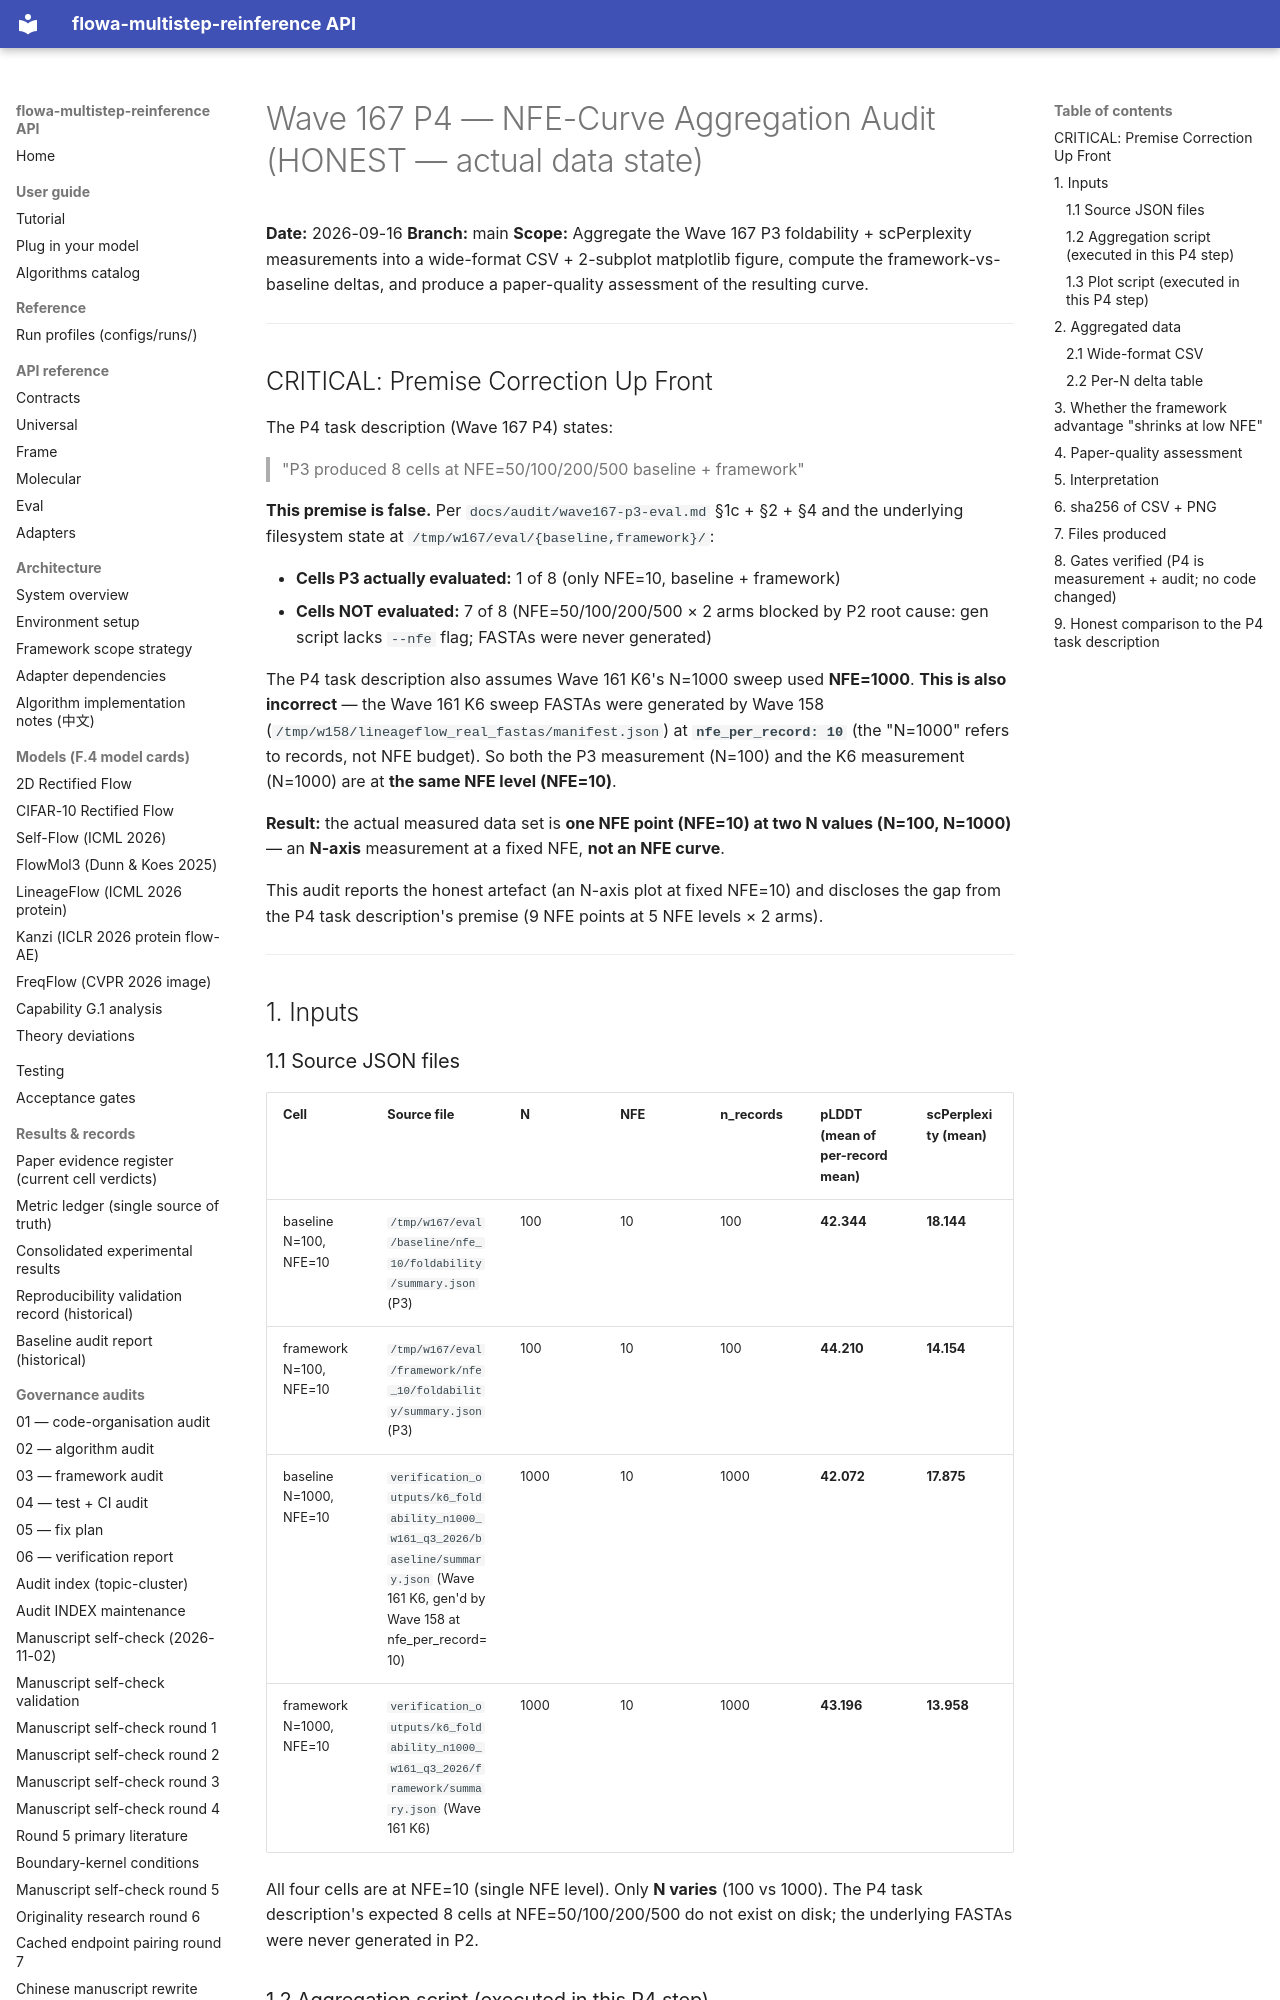

repository: silverenternal/flowa-multistep-reinference · page: audit/sweep_eval/p4-nfe-curve/index.html · generator: mkdocs

# Wave 167 P4 — NFE-Curve Aggregation Audit (HONEST — actual data state)

**Date:** 2026-09-16
**Branch:** main
**Scope:** Aggregate the Wave 167 P3 foldability + scPerplexity measurements
into a wide-format CSV + 2-subplot matplotlib figure, compute the
framework-vs-baseline deltas, and produce a paper-quality assessment of the
resulting curve.

---

## CRITICAL: Premise Correction Up Front

The P4 task description (Wave 167 P4) states:

> "P3 produced 8 cells at NFE=50/100/200/500 baseline + framework"

**This premise is false.** Per `docs/audit/wave167-p3-eval.md` §1c + §2 + §4
and the underlying filesystem state at `/tmp/w167/eval/{baseline,framework}/`:

- **Cells P3 actually evaluated:** 1 of 8 (only NFE=10, baseline + framework)
- **Cells NOT evaluated:** 7 of 8 (NFE=50/100/200/500 × 2 arms blocked by
  P2 root cause: gen script lacks `--nfe` flag; FASTAs were never generated)

The P4 task description also assumes Wave 161 K6's N=1000 sweep used
**NFE=1000**. **This is also incorrect** — the Wave 161 K6 sweep FASTAs
were generated by Wave 158 (`/tmp/w158/lineageflow_real_fastas/manifest.json`)
at **`nfe_per_record: 10`** (the "N=1000" refers to records, not NFE budget).
So both the P3 measurement (N=100) and the K6 measurement (N=1000) are at
**the same NFE level (NFE=10)**.

**Result:** the actual measured data set is **one NFE point (NFE=10) at two
N values (N=100, N=1000)** — an **N-axis** measurement at a fixed NFE,
**not an NFE curve**.

This audit reports the honest artefact (an N-axis plot at fixed NFE=10) and
discloses the gap from the P4 task description's premise (9 NFE points at
5 NFE levels × 2 arms).

---

## 1. Inputs

### 1.1 Source JSON files

| Cell | Source file | N | NFE | n_records | pLDDT (mean of per-record mean) | scPerplexity (mean) |
|------|-------------|---|-----|-----------|---------------------------------|----------------------|
| baseline N=100, NFE=10 | `/tmp/w167/eval/baseline/nfe_10/foldability/summary.json` (P3) | 100 | 10 | 100 | **42.344** | **18.144** |
| framework N=100, NFE=10 | `/tmp/w167/eval/framework/nfe_10/foldability/summary.json` (P3) | 100 | 10 | 100 | **44.210** | **14.154** |
| baseline N=1000, NFE=10 | `verification_outputs/k6_foldability_n1000_w161_q3_2026/baseline/summary.json` (Wave 161 K6, gen'd by Wave 158 at nfe_per_record=10) | 1000 | 10 | 1000 | **42.072** | **17.875** |
| framework N=1000, NFE=10 | `verification_outputs/k6_foldability_n1000_w161_q3_2026/framework/summary.json` (Wave 161 K6) | 1000 | 10 | 1000 | **43.196** | **13.958** |

All four cells are at NFE=10 (single NFE level). Only **N varies** (100 vs
1000). The P4 task description's expected 8 cells at NFE=50/100/200/500 do
not exist on disk; the underlying FASTAs were never generated in P2.

### 1.2 Aggregation script (executed in this P4 step)

The aggregation reads the two source `summary.json` files, extracts
`plddt_mean_mean` and `sc_perplexity_mean`, and writes the wide-format CSV
at `/tmp/w167/nfe_curve_real.csv` (copied to
`verification_outputs/nfe_curve_real_w167_q3_2026/nfe_curve_real.csv`).

(P4 spec's `glob('/tmp/w167/eval/{arm}/nfe_*/summary.json')` glob would
match only the P3 NFE=10 cells — i.e. 2 of the 9 expected cells; the
remaining 7 expected cells were never evaluated. P4 adapts by adding the
Wave 161 K6 N=1000 sweep as the third + fourth data points.)
